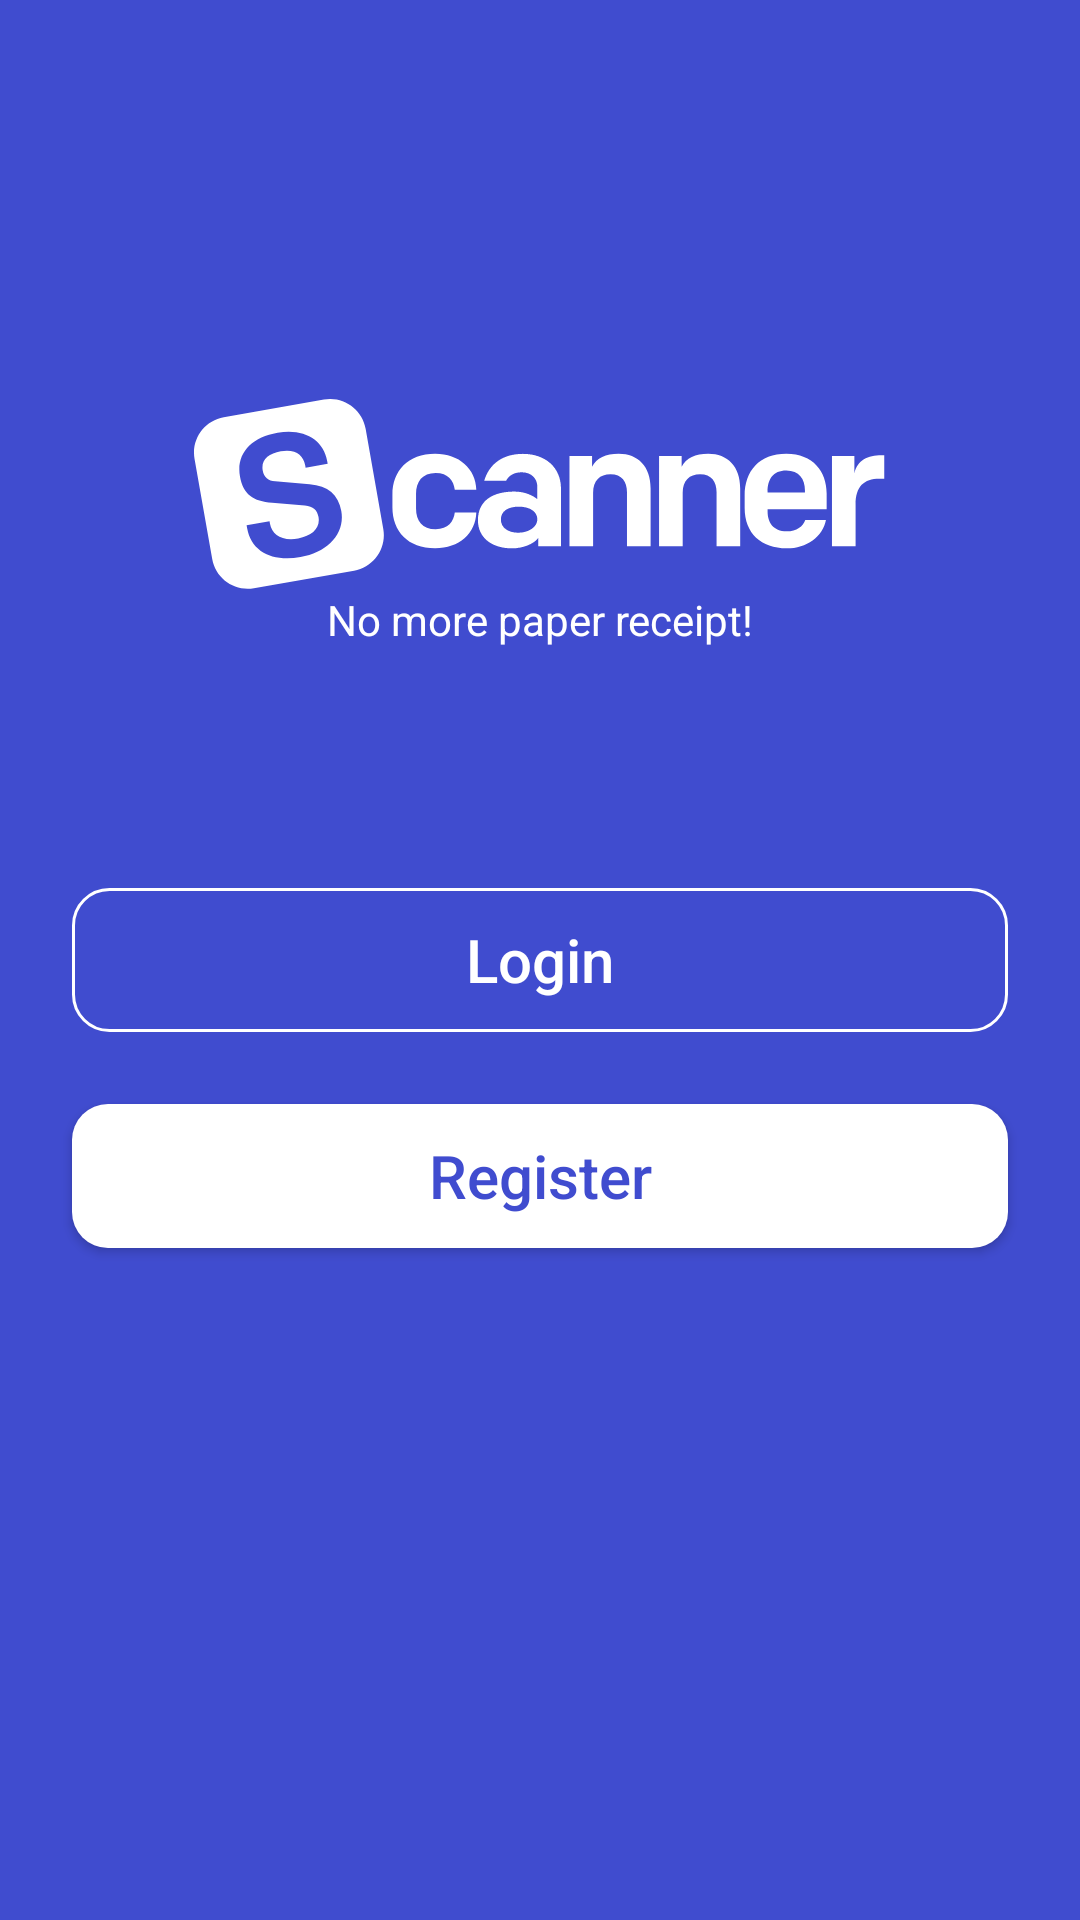

Write the Android layout XML for this screen, with the resource values it uses.
<!-- AndroidManifest.xml: application theme Theme.BootcampHomework1 -->
<!-- res/layout/activity_main.xml -->
<?xml version="1.0" encoding="utf-8"?>
<androidx.constraintlayout.widget.ConstraintLayout xmlns:android="http://schemas.android.com/apk/res/android"
    xmlns:app="http://schemas.android.com/apk/res-auto"
    xmlns:tools="http://schemas.android.com/tools"
    android:layout_width="match_parent"
    android:layout_height="match_parent"
    android:background="@color/color_blue"
    tools:context=".MainActivity">

    <ImageView
        android:layout_width="wrap_content"
        android:layout_height="wrap_content"
        android:background="@drawable/ic_logo"
        app:layout_constraintStart_toStartOf="parent"
        app:layout_constraintEnd_toEndOf="parent"
        app:layout_constraintBottom_toTopOf="@id/textViewGetStarted"/>

    <TextView
        android:id="@+id/textViewGetStarted"
        android:layout_width="wrap_content"
        android:layout_height="wrap_content"
        android:text="@string/no_more_paper_receipt"
        app:layout_constraintStart_toStartOf="parent"
        app:layout_constraintEnd_toEndOf="parent"
        android:textColor="@color/white"
        android:layout_marginBottom="80dp"
        app:layout_constraintBottom_toTopOf="@id/buttonLogin"/>


    <androidx.appcompat.widget.AppCompatButton
        android:id="@+id/buttonLogin"
        android:layout_width="match_parent"
        android:layout_height="wrap_content"
        android:layout_marginHorizontal="24dp"
        android:text="@string/login"
        android:background="@drawable/background_border_rounded_button"
        style="@style/style_button_borderless"
        app:layout_constraintTop_toTopOf="parent"
        app:layout_constraintBottom_toBottomOf="parent"
        android:textAllCaps="false" />
    <androidx.appcompat.widget.AppCompatButton
        android:id="@+id/buttonRegister"
        android:layout_width="match_parent"
        android:layout_height="wrap_content"
        android:text="@string/register"
        android:background="@drawable/background_borderless_rounded_button"
        style="@style/style_button_solid"
        android:layout_marginHorizontal="24dp"
        android:layout_marginTop="24dp"
        app:layout_constraintTop_toBottomOf="@id/buttonLogin"
        android:textAllCaps="false" />


</androidx.constraintlayout.widget.ConstraintLayout>
<!-- resources referenced by this layout -->
<resources>
  <color name="color_blue">#404CCF</color>
  <color name="white">#FFFFFFFF</color>
  <!-- drawable background_border_rounded_button (drawable) -->
  <?xml version="1.0" encoding="utf-8"?>
  <shape xmlns:android="http://schemas.android.com/apk/res/android" android:shape="rectangle">
      <stroke android:width="1dp" android:color="#FFFFFF" />
      <corners android:radius="12dp" />
  </shape>
  <!-- drawable background_borderless_rounded_button (drawable) -->
  <?xml version="1.0" encoding="utf-8"?>
  <shape xmlns:android="http://schemas.android.com/apk/res/android" android:shape="rectangle">
      <corners android:radius="12dp" />
      <solid android:color="#FFFFFF"/>
  </shape>
  <!-- drawable ic_logo: vector/xml drawable (drawable, 3614 chars, omitted) -->
  <string name="login">Login</string>
  <string name="no_more_paper_receipt">No more paper receipt!</string>
  <string name="register">Register</string>
  <style name="style_button_borderless">
          <item name="android:textColor">@color/white</item>
          <item name="android:textSize">20sp</item>
          <item name="textAllCaps">false</item>
      </style>
  <style name="style_button_solid">
          <item name="android:textColor">@color/color_blue</item>
          <item name="android:textSize">20sp</item>
          <item name="textAllCaps">false</item>
      </style>
  <style name="Theme.BootcampHomework1" parent="Theme.MaterialComponents.DayNight.NoActionBar">
          
          <item name="colorPrimary">@color/purple_500</item>
          <item name="colorPrimaryVariant">#D3D3D3</item>
          <item name="colorOnPrimary">@color/white</item>
          
          <item name="colorSecondary">@color/teal_200</item>
          <item name="colorSecondaryVariant">@color/teal_700</item>
          <item name="colorOnSecondary">@color/black</item>
          <item name="actionBarStyle">@style/ThemeActionBar</item>
          
          <item name="android:statusBarColor" tools:targetApi="l">@color/color_blue</item>
          
  
      </style>
  <color name="purple_500">#FF6200EE</color>
  <color name="teal_200">#FF03DAC5</color>
  <color name="teal_700">#FF018786</color>
  <color name="black">#FF000000</color>
  <style name="ThemeActionBar" parent="Widget.AppCompat.Light.ActionBar.Solid">
          <item name="android:background">@null</item>
          
          <item name="background">@null</item>
          <item name="displayOptions">showHome|useLogo</item>
  
      </style>
</resources>
